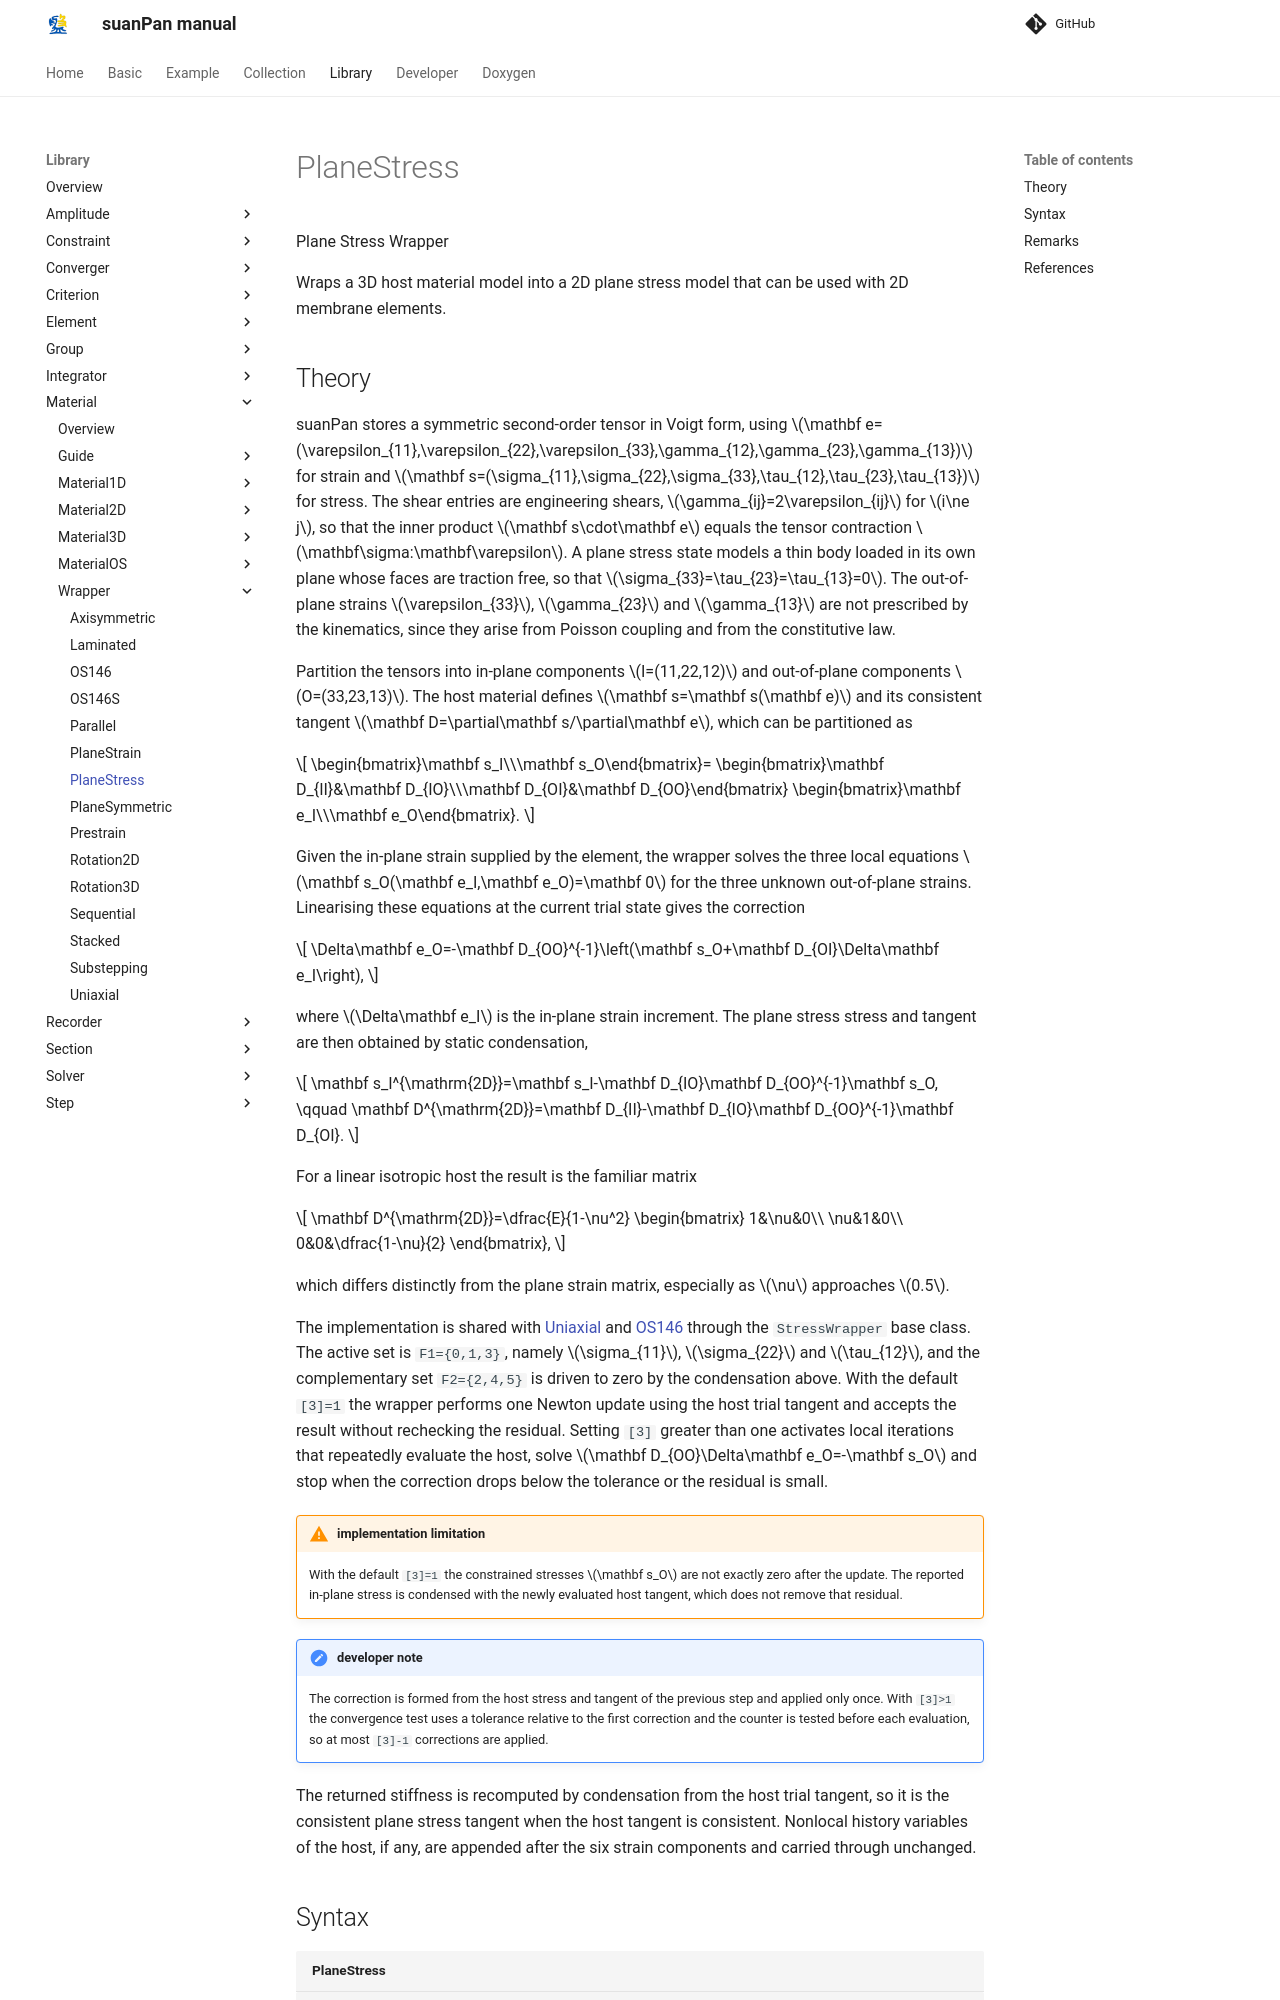

repository: TLCFEM/suanPan-manual · page: 4.4/Library/Material/Wrapper/PlaneStress/index.html · generator: mkdocs

# PlaneStress

Plane Stress Wrapper

Wraps a 3D host material model into a 2D plane stress model that can be used with 2D membrane elements.

## Theory

suanPan stores a symmetric second-order tensor in Voigt form, using $$\mathbf e=(\varepsilon_{11},\varepsilon_{22},\varepsilon_{33},\gamma_{12},\gamma_{23},\gamma_{13})$$ for strain and $$\mathbf s=(\sigma_{11},\sigma_{22},\sigma_{33},\tau_{12},\tau_{23},\tau_{13})$$ for stress.
The shear entries are engineering shears, $$\gamma_{ij}=2\varepsilon_{ij}$$ for $$i\ne j$$, so that the inner product $$\mathbf s\cdot\mathbf e$$ equals the tensor contraction $$\mathbf\sigma:\mathbf\varepsilon$$.
A plane stress state models a thin body loaded in its own plane whose faces are traction free, so that $$\sigma_{33}=\tau_{23}=\tau_{13}=0$$.
The out-of-plane strains $$\varepsilon_{33}$$, $$\gamma_{23}$$ and $$\gamma_{13}$$ are not prescribed by the kinematics, since they arise from Poisson coupling and from the constitutive law.

Partition the tensors into in-plane components $$I=(11,22,12)$$ and out-of-plane components $$O=(33,23,13)$$.
The host material defines $$\mathbf s=\mathbf s(\mathbf e)$$ and its consistent tangent $$\mathbf D=\partial\mathbf s/\partial\mathbf e$$, which can be partitioned as

$$
\begin{bmatrix}\mathbf s_I\\\mathbf s_O\end{bmatrix}=
\begin{bmatrix}\mathbf D_{II}&\mathbf D_{IO}\\\mathbf D_{OI}&\mathbf D_{OO}\end{bmatrix}
\begin{bmatrix}\mathbf e_I\\\mathbf e_O\end{bmatrix}.
$$

Given the in-plane strain supplied by the element, the wrapper solves the three local equations $$\mathbf s_O(\mathbf e_I,\mathbf e_O)=\mathbf 0$$ for the three unknown out-of-plane strains.
Linearising these equations at the current trial state gives the correction

$$
\Delta\mathbf e_O=-\mathbf D_{OO}^{-1}\left(\mathbf s_O+\mathbf D_{OI}\Delta\mathbf e_I\right),
$$

where $$\Delta\mathbf e_I$$ is the in-plane strain increment.
The plane stress stress and tangent are then obtained by static condensation,

$$
\mathbf s_I^{\mathrm{2D}}=\mathbf s_I-\mathbf D_{IO}\mathbf D_{OO}^{-1}\mathbf s_O,
\qquad
\mathbf D^{\mathrm{2D}}=\mathbf D_{II}-\mathbf D_{IO}\mathbf D_{OO}^{-1}\mathbf D_{OI}.
$$

For a linear isotropic host the result is the familiar matrix

$$
\mathbf D^{\mathrm{2D}}=\dfrac{E}{1-\nu^2}
\begin{bmatrix}
1&\nu&0\\
\nu&1&0\\
0&0&\dfrac{1-\nu}{2}
\end{bmatrix},
$$

which differs distinctly from the plane strain matrix, especially as $$\nu$$ approaches $$0.5$$.

The implementation is shared with [Uniaxial](Uniaxial.md) and [OS146](OS146.md) through the `StressWrapper` base class.
The active set is `F1={0,1,3}`, namely $$\sigma_{11}$$, $$\sigma_{22}$$ and $$\tau_{12}$$, and the complementary set `F2={2,4,5}` is driven to zero by the condensation above.
With the default `[3]=1` the wrapper performs one Newton update using the host trial tangent and accepts the result without rechecking the residual.
Setting `[3]` greater than one activates local iterations that repeatedly evaluate the host, solve $$\mathbf D_{OO}\Delta\mathbf e_O=-\mathbf s_O$$ and stop when the correction drops below the tolerance or the residual is small.

!!! warning "implementation limitation"
    With the default `[3]=1` the constrained stresses $$\mathbf s_O$$ are not exactly zero after the update.
    The reported in-plane stress is condensed with the newly evaluated host tangent, which does not remove that residual.

!!! note "developer note"
    The correction is formed from the host stress and tangent of the previous step and applied only once.
    With `[3]>1` the convergence test uses a tolerance relative to the first correction and the counter is tested before each evaluation, so at most `[3]-1` corrections are applied.
